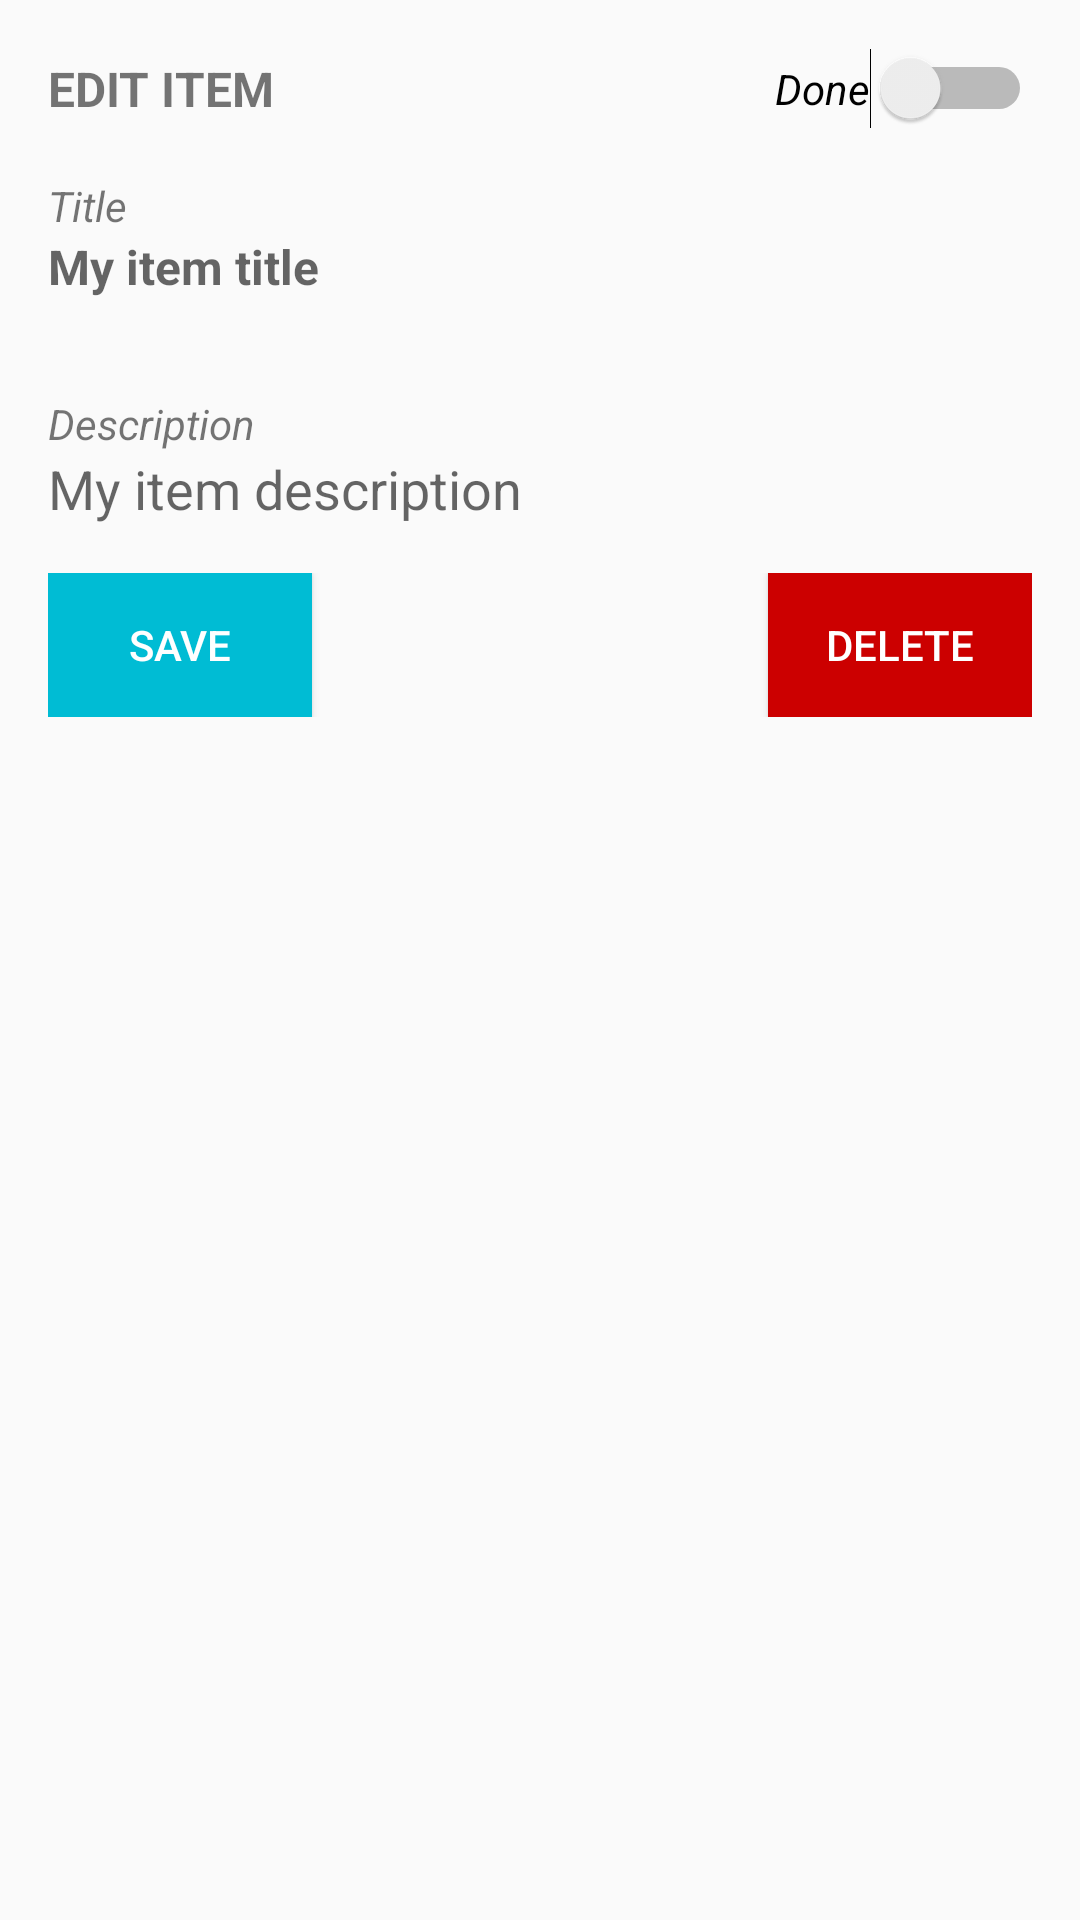

Here is an Android app screen rendered from its layout file. Give the layout XML and the strings, colors and styles it references.
<!-- AndroidManifest.xml: application theme AppTheme -->
<!-- res/layout/todo_actions.xml -->
<?xml version="1.0" encoding="utf-8"?>
<LinearLayout xmlns:android="http://schemas.android.com/apk/res/android"
    android:orientation="vertical" android:layout_width="match_parent"
    android:layout_height="match_parent" android:padding="16dp">

    <RelativeLayout
        android:layout_width="fill_parent"
        android:layout_height="wrap_content">

        <TextView
            android:layout_width="wrap_content"
            android:layout_height="wrap_content"
            android:text="@string/header_edit_todo"
            android:textStyle="bold"
            android:textAllCaps="true"
            android:textSize="16sp"
            android:layout_alignParentStart="true"
            android:layout_centerVertical="true"/>

        <Switch
            android:id="@+id/todo_complete_switch"
            android:layout_width="wrap_content"
            android:layout_height="wrap_content"
            android:layout_alignParentEnd="true"
            android:text="@string/todo_item_switch_text"
            android:textStyle="italic"/>
    </RelativeLayout>

    <TextView
        android:layout_width="wrap_content"
        android:layout_height="wrap_content"
        android:text="@string/todo_title_header"
        android:layout_marginTop="16dp"
        android:textStyle="italic"/>
    <EditText
        android:id="@+id/edit_item_title_input"
        android:layout_width="fill_parent"
        android:layout_height="wrap_content"
        android:hint="@string/new_item_title_paceholder"
        android:background="@android:color/transparent"
        android:paddingBottom="16dp"
        android:textStyle="bold"
        android:textSize="16sp"/>

    <TextView
        android:layout_width="wrap_content"
        android:layout_height="wrap_content"
        android:text="@string/todo_description_header"
        android:layout_marginTop="16dp"
        android:textStyle="italic"/>
    <EditText
        android:id="@+id/edit_item_description_input"
        android:layout_width="fill_parent"
        android:layout_height="wrap_content"
        android:hint="@string/new_item_description_placeholder"
        android:background="@android:color/transparent"
        android:paddingBottom="16dp"
        android:scrollbars="vertical"/>

    <RelativeLayout
        android:layout_width="fill_parent"
        android:layout_height="wrap_content">

        <Button
            android:id="@+id/edit_item_button_save"
            android:layout_width="wrap_content"
            android:layout_height="wrap_content"
            android:text="@string/edit_todo_save_botton_text"
            android:background="@color/colorAccent"
            android:textColor="@android:color/white"
            android:layout_alignParentStart="true"/>

        <Button
            android:id="@+id/edit_item_button_delete"
            android:layout_width="wrap_content"
            android:layout_height="wrap_content"
            android:text="@string/edit_todo_delete_button_text"
            android:background="@android:color/holo_red_dark"
            android:textColor="@android:color/white"
            android:layout_alignParentEnd="true"/>

    </RelativeLayout>

</LinearLayout>
<!-- resources referenced by this layout -->
<resources>
  <color name="colorAccent">#00bcd4</color>
  <string name="edit_todo_delete_button_text">Delete</string>
  <string name="edit_todo_save_botton_text">Save</string>
  <string name="header_edit_todo">Edit item</string>
  <string name="new_item_description_placeholder">My item description</string>
  <string name="new_item_title_paceholder">My item title</string>
  <string name="todo_description_header">Description</string>
  <string name="todo_item_switch_text">Done</string>
  <string name="todo_title_header">Title</string>
  <style name="AppTheme" parent="Theme.AppCompat.Light.DarkActionBar">
          
          <item name="colorPrimary">@color/colorPrimary</item>
          <item name="colorPrimaryDark">@color/colorPrimaryDark</item>
          <item name="colorAccent">@color/colorAccent</item>
      </style>
  <color name="colorPrimary">#00508f</color>
  <color name="colorPrimaryDark">#002961</color>
</resources>
